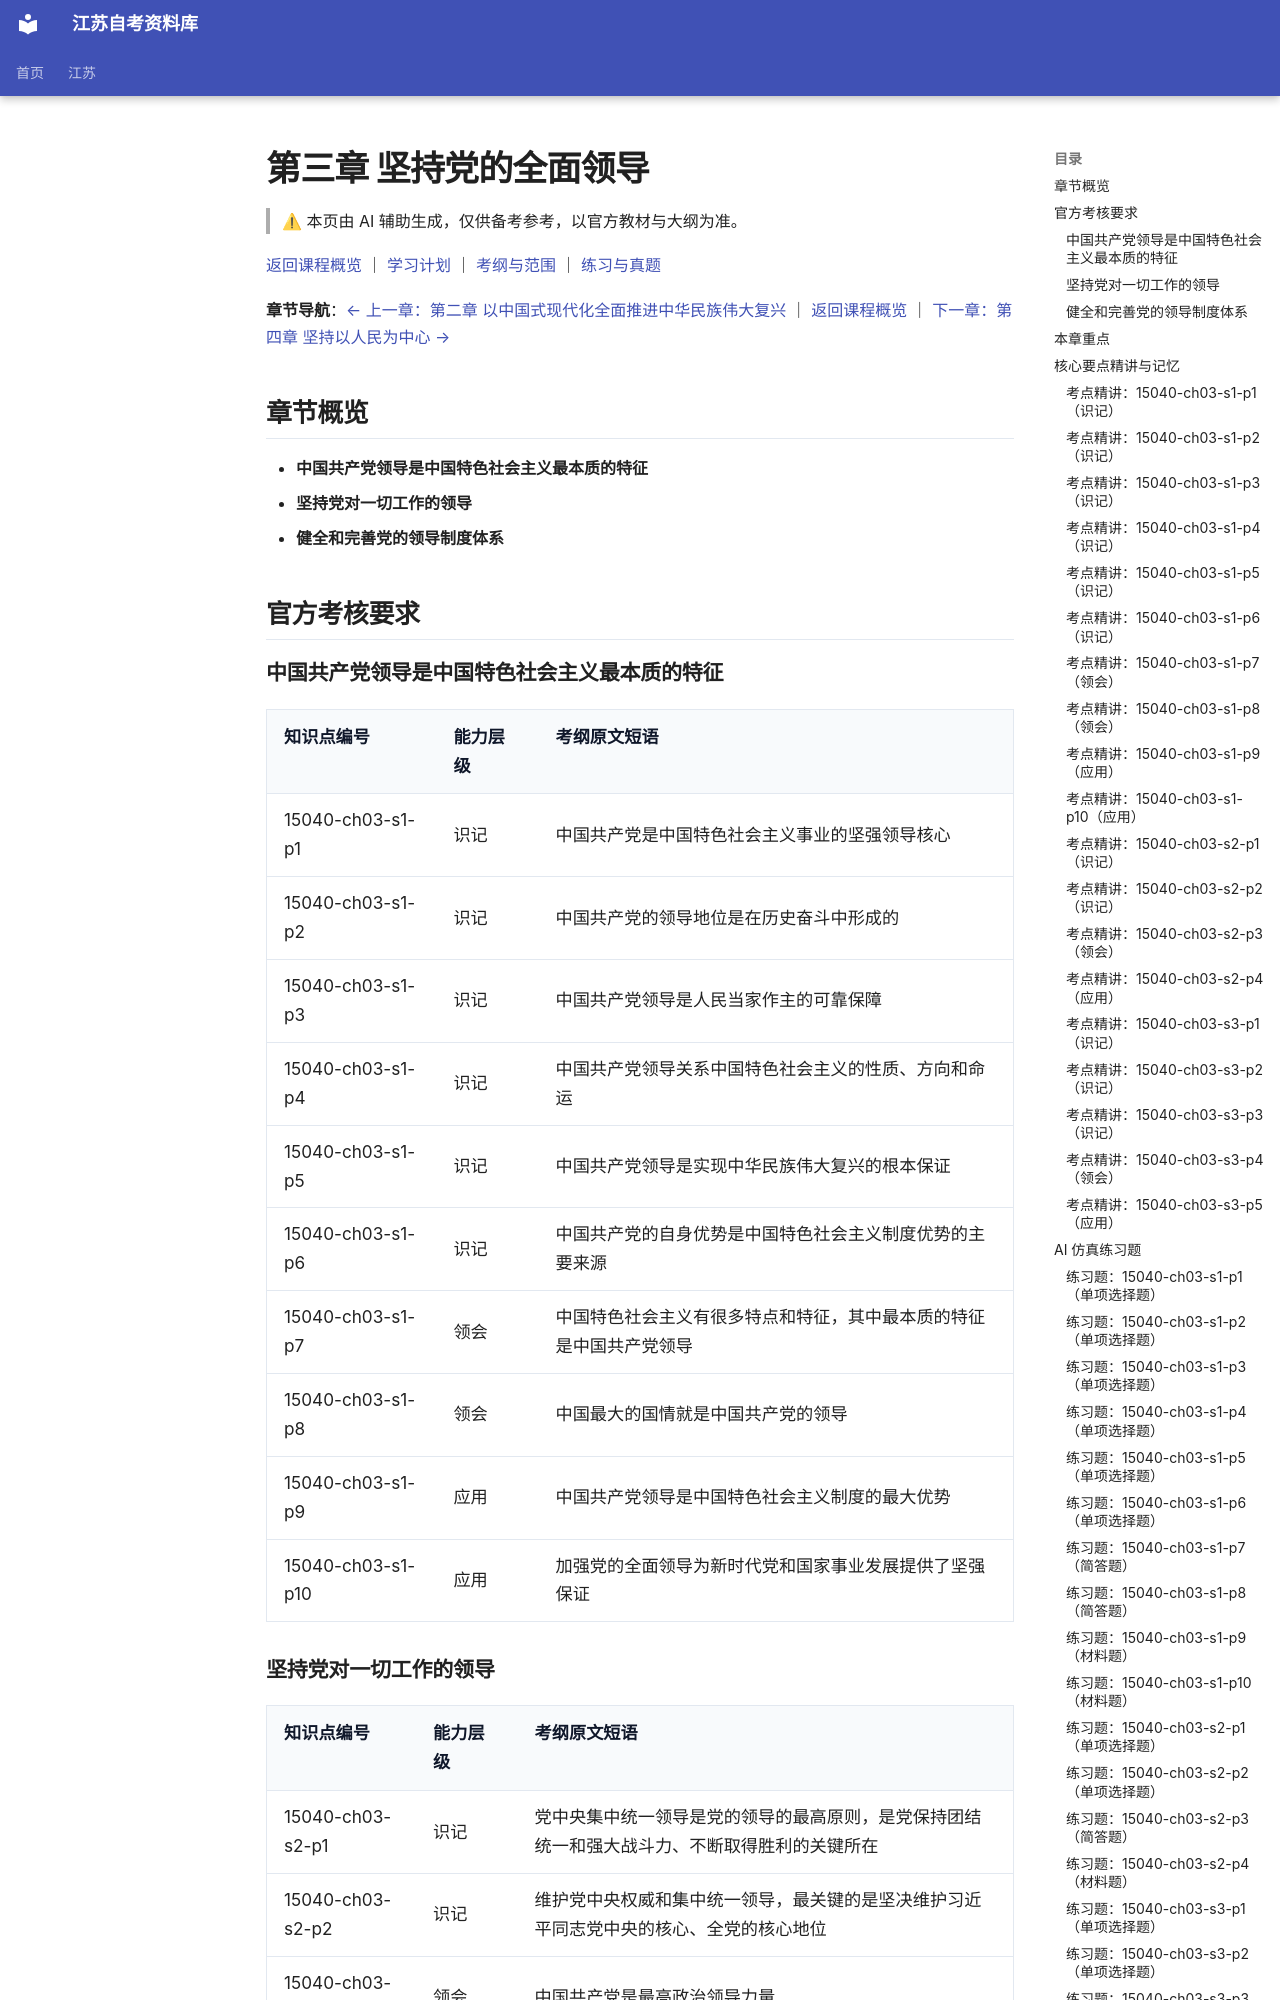

repository: SuperCatQR/jiangsu-zikao-aio · page: jiangsu/courses/15040/knowledge/03-ch03/index.html · generator: mkdocs

<!-- generated by scripts/build-course-content.py; do not edit -->
# 第三章 坚持党的全面领导

> ⚠ 本页由 AI 辅助生成，仅供备考参考，以官方教材与大纲为准。

[返回课程概览](../index.md) ｜ [学习计划](../plan.md) ｜ [考纲与范围](../syllabus.md) ｜ [练习与真题](../practice.md)

**章节导航**：[← 上一章：第二章 以中国式现代化全面推进中华民族伟大复兴](02-ch02.md) ｜ [返回课程概览](../index.md) ｜ [下一章：第四章 坚持以人民为中心 →](04-ch04.md)

## 章节概览

- **中国共产党领导是中国特色社会主义最本质的特征**
- **坚持党对一切工作的领导**
- **健全和完善党的领导制度体系**

## 官方考核要求

### 中国共产党领导是中国特色社会主义最本质的特征

| 知识点编号 | 能力层级 | 考纲原文短语 |
| --- | --- | --- |
| 15040-ch03-s1-p1 | 识记 | 中国共产党是中国特色社会主义事业的坚强领导核心 |
| 15040-ch03-s1-p2 | 识记 | 中国共产党的领导地位是在历史奋斗中形成的 |
| 15040-ch03-s1-p3 | 识记 | 中国共产党领导是人民当家作主的可靠保障 |
| 15040-ch03-s1-p4 | 识记 | 中国共产党领导关系中国特色社会主义的性质、方向和命运 |
| 15040-ch03-s1-p5 | 识记 | 中国共产党领导是实现中华民族伟大复兴的根本保证 |
| 15040-ch03-s1-p6 | 识记 | 中国共产党的自身优势是中国特色社会主义制度优势的主要来源 |
| 15040-ch03-s1-p7 | 领会 | 中国特色社会主义有很多特点和特征，其中最本质的特征是中国共产党领导 |
| 15040-ch03-s1-p8 | 领会 | 中国最大的国情就是中国共产党的领导 |
| 15040-ch03-s1-p9 | 应用 | 中国共产党领导是中国特色社会主义制度的最大优势 |
| 15040-ch03-s1-p10 | 应用 | 加强党的全面领导为新时代党和国家事业发展提供了坚强保证 |

### 坚持党对一切工作的领导

| 知识点编号 | 能力层级 | 考纲原文短语 |
| --- | --- | --- |
| 15040-ch03-s2-p1 | 识记 | 党中央集中统一领导是党的领导的最高原则，是党保持团结统一和强大战斗力、不断取得胜利的关键所在 |
| 15040-ch03-s2-p2 | 识记 | 维护党中央权威和集中统一领导，最关键的是坚决维护习近平同志党中央的核心、全党的核心地位 |
| 15040-ch03-s2-p3 | 领会 | 中国共产党是最高政治领导力量 |
| 15040-ch03-s2-p4 | 应用 | 党的领导是全面的、系统的、整体的 |

### 健全和完善党的领导制度体系

| 知识点编号 | 能力层级 | 考纲原文短语 |
| --- | --- | --- |
| 15040-ch03-s3-p1 | 识记 | 党的领导制度是我国的根本领导制度 |
| 15040-ch03-s3-p2 | 识记 | 中国共产党领导是国家治理体系的核心，党的领导制度是中国特色社会主义制度建设的关键 |
| 15040-ch03-s3-p3 | 识记 | 健全党中央对重大工作的领导体制 |
| 15040-ch03-s3-p4 | 领会 | 党的领导制度是一个系统完备、内涵丰富的制度体系 |
| 15040-ch03-s3-p5 | 应用 | 健全党的全面领导制度 |

## 本章重点

- **中国共产党领导是中国特色社会主义最本质的特征**（考纲依据：`L365`）
- **中国共产党领导是中国特色社会主义制度的最大优势**（考纲依据：`L365`）
- **中国共产党是最高政治领导力量**（考纲依据：`L365`）
- **党的领导是全面的、系统的、整体的**（考纲依据：`L365`）
- **维护党中央权威和集中统一领导**（考纲依据：`L365`）
- **党的领导制度是我国的根本领导制度**（考纲依据：`L365`）
- **坚持党的全面领导**（考纲依据：`L365`）

## 核心要点精讲与记忆

### 考点精讲：15040-ch03-s1-p1（识记）

#### 要点梳理
- 这个考点给出党的领导地位的**总定位**：中国共产党是中国特色社会主义事业的坚强领导核心。
- 两个关键词不能丢："坚强"讲领导力与定力，"核心"讲地位——是核心，不是并列的一方。
- 它是第三章第一节的第一个考点，后面几个考点（领导地位的历史形成、人民当家作主的保障、性质方向命运、复兴的根本保证、党的自身优势）都是对它的展开论证。
- 识记要求：能准确写出"坚强领导核心"这一表述，并说明它讲的是地位与作用。
#### 易错点
- 易混：把"领导核心"写成"领导力量"或"重要力量"。核心的定位高于一般参与，不能降格。
- 易错：把党的领导地位说成自封的。它是在历史奋斗中形成、由人民选择的，与下一个考点直接相连。
- 易错：把这一定位与"最高政治领导力量"混为一谈：前者定位党与中国特色社会主义事业的关系，后者定位党在国家政治生活中的地位。

<!-- ai-block 15040-ch03-s1-p1/explain | generator=agent/explain_point.v1 | evidence_refs=syllabus:15040#L341 | review_state=machine_draft -->
